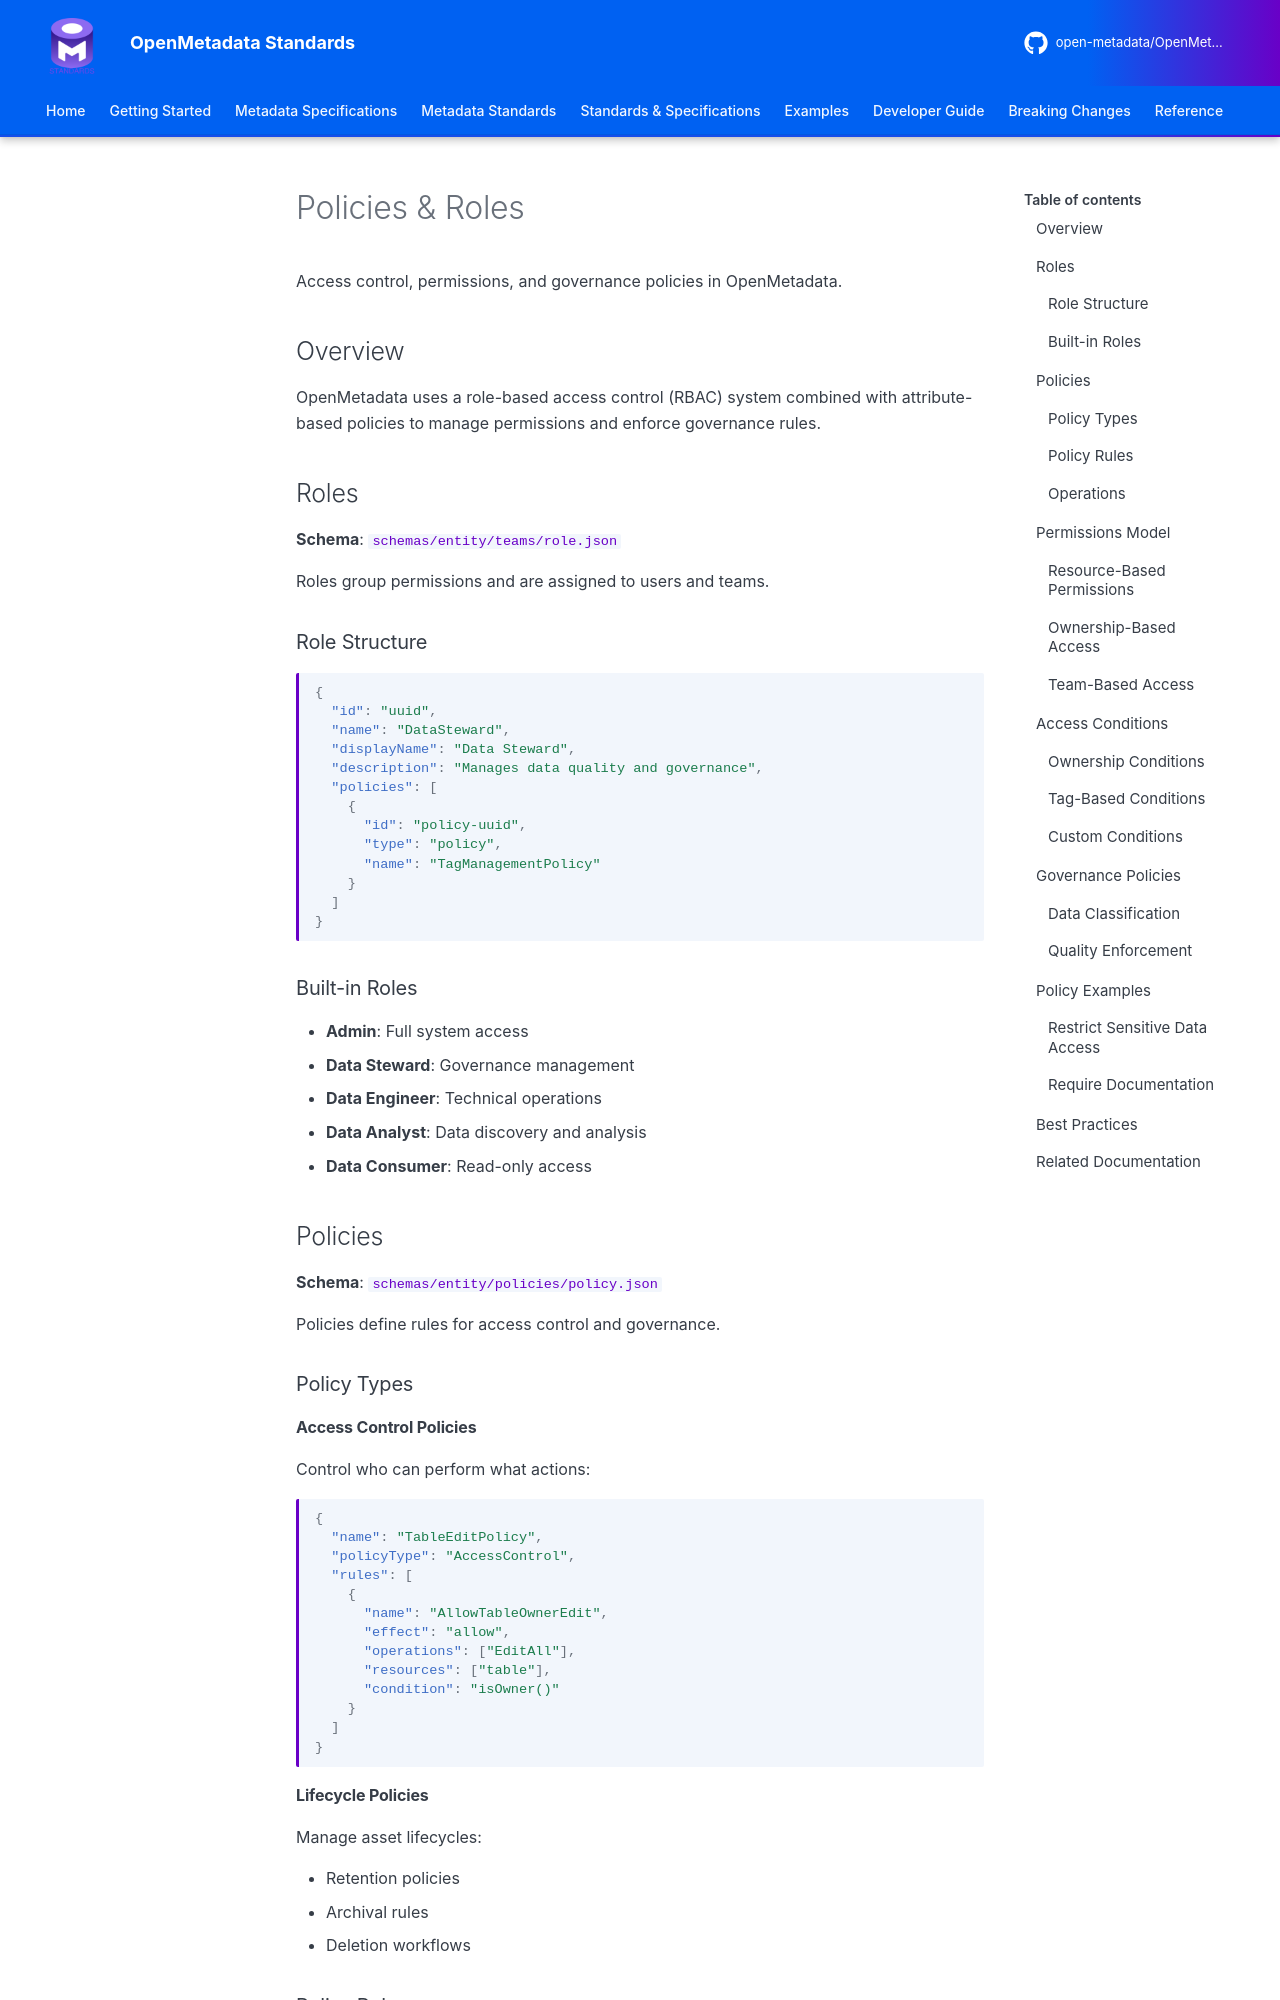

repository: open-metadata/OpenMetadataStandards · page: schemas/entity/policies-roles/index.html · generator: mkdocs


# Policies & Roles

Access control, permissions, and governance policies in OpenMetadata.

## Overview

OpenMetadata uses a role-based access control (RBAC) system combined with attribute-based policies to manage permissions and enforce governance rules.

## Roles

**Schema**: `schemas/entity/teams/role.json`

Roles group permissions and are assigned to users and teams.

### Role Structure

```json
{
  "id": "uuid",
  "name": "DataSteward",
  "displayName": "Data Steward",
  "description": "Manages data quality and governance",
  "policies": [
    {
      "id": "policy-uuid",
      "type": "policy",
      "name": "TagManagementPolicy"
    }
  ]
}
```

### Built-in Roles

- **Admin**: Full system access
- **Data Steward**: Governance management
- **Data Engineer**: Technical operations
- **Data Analyst**: Data discovery and analysis
- **Data Consumer**: Read-only access

## Policies

**Schema**: `schemas/entity/policies/policy.json`

Policies define rules for access control and governance.

### Policy Types

#### Access Control Policies

Control who can perform what actions:

```json
{
  "name": "TableEditPolicy",
  "policyType": "AccessControl",
  "rules": [
    {
      "name": "AllowTableOwnerEdit",
      "effect": "allow",
      "operations": ["EditAll"],
      "resources": ["table"],
      "condition": "isOwner()"
    }
  ]
}
```

#### Lifecycle Policies

Manage asset lifecycles:

- Retention policies
- Archival rules
- Deletion workflows
